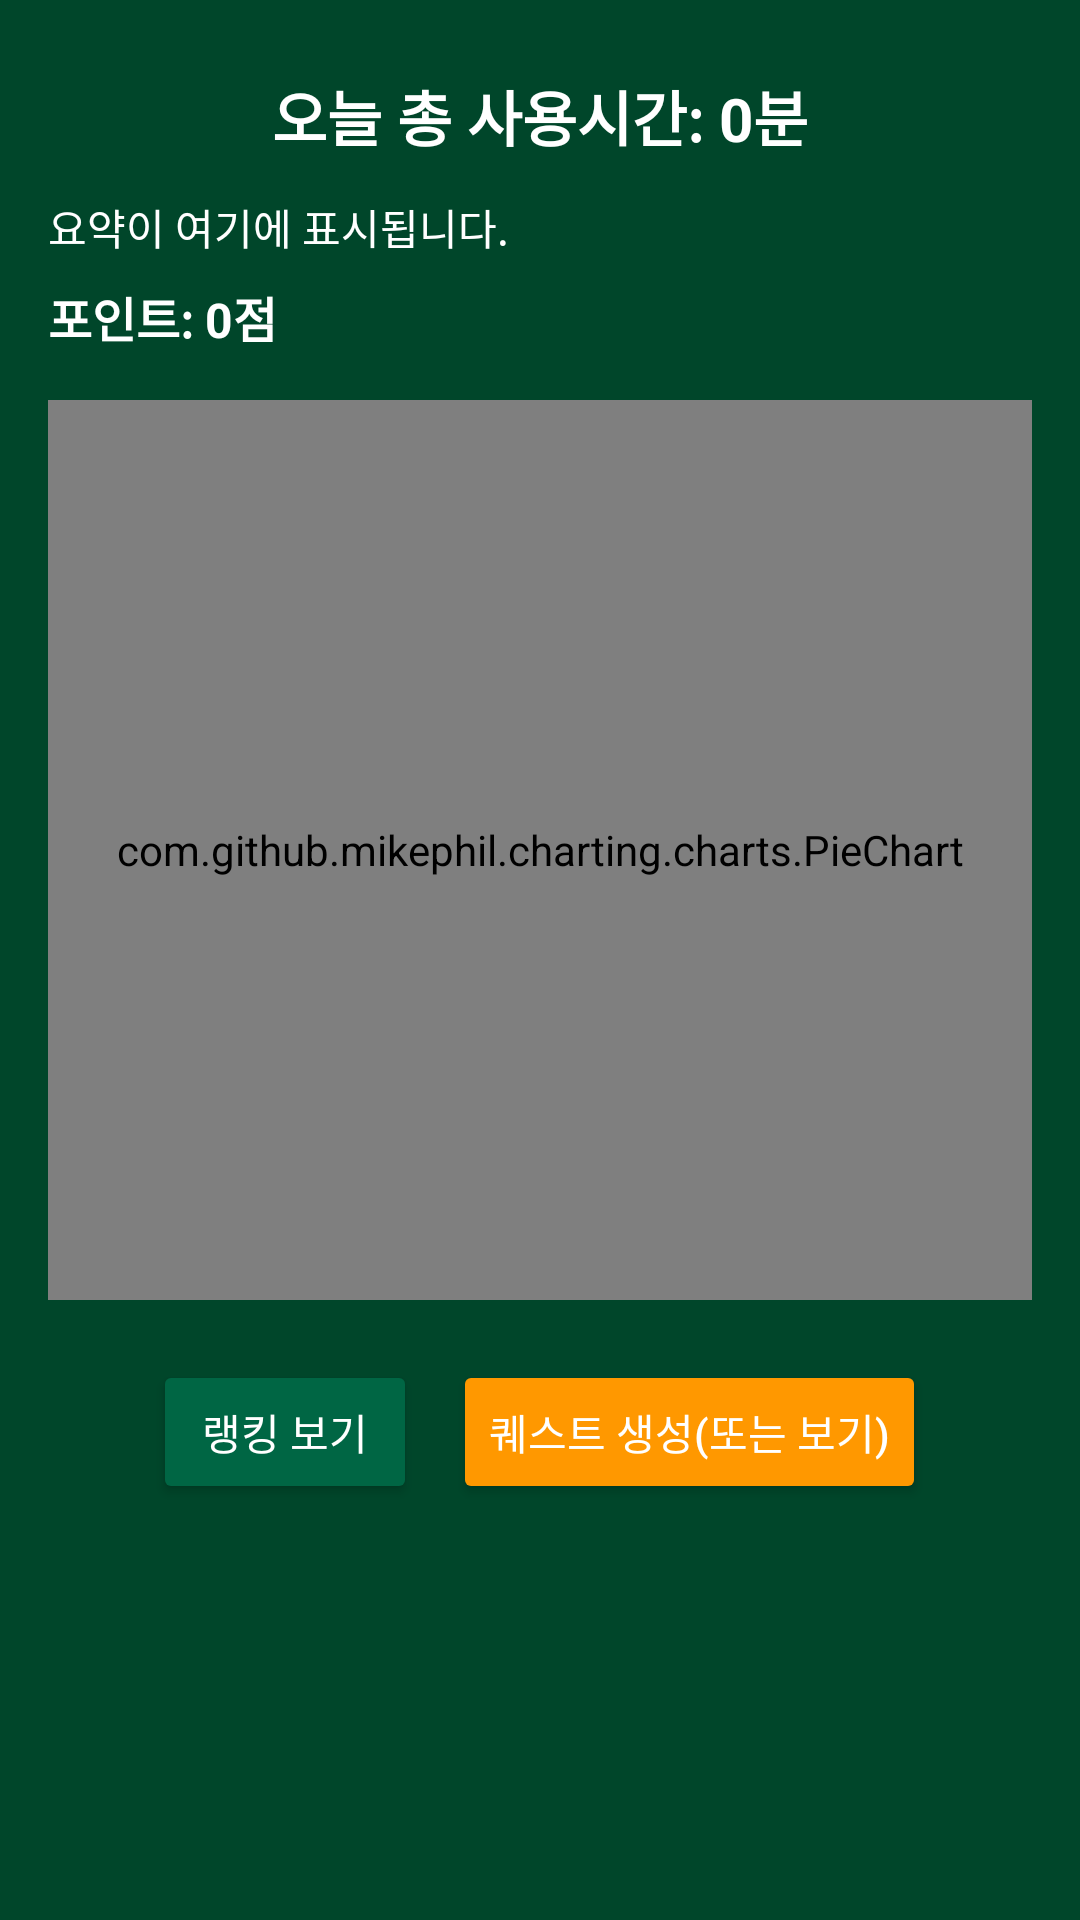

Layout XML and referenced resources for this Android screen:
<!-- AndroidManifest.xml: application theme Theme.AppTracker -->
<!-- res/layout/activity_dashboard.xml -->
<?xml version="1.0" encoding="utf-8"?>
<LinearLayout xmlns:android="http://schemas.android.com/apk/res/android"
    xmlns:tools="http://schemas.android.com/tools"
    android:id="@+id/layout_dashboard"
    android:layout_width="match_parent"
    android:layout_height="match_parent"
    android:orientation="vertical"
    android:padding="16dp"
    android:background="#00462A"
    tools:context=".MainActivity">

    
    <TextView
        android:id="@+id/tv_total_usage"
        android:layout_width="wrap_content"
        android:layout_height="wrap_content"
        android:text="오늘 총 사용시간: 0분"
        android:textColor="#FFFFFF"
        android:textSize="20sp"
        android:textStyle="bold"
        android:layout_gravity="center_horizontal"
        android:padding="8dp" />

    
    <TextView
        android:id="@+id/tv_summary"
        android:layout_width="match_parent"
        android:layout_height="wrap_content"
        android:text="요약이 여기에 표시됩니다."
        android:textColor="#FFFFFF"
        android:textSize="14sp"
        android:paddingTop="4dp"
        android:paddingBottom="8dp" />

    
    <TextView
        android:id="@+id/tv_points"
        android:layout_width="wrap_content"
        android:layout_height="wrap_content"
        android:text="포인트: 0점"
        android:textColor="#FFFFFF"
        android:textSize="16sp"
        android:textStyle="bold"
        android:paddingBottom="8dp" />

    
    <com.github.mikephil.charting.charts.PieChart
        android:id="@+id/pieChart"
        android:layout_width="match_parent"
        android:layout_height="300dp"
        android:layout_marginTop="8dp" />

    
    <LinearLayout
        android:layout_width="match_parent"
        android:layout_height="wrap_content"
        android:orientation="horizontal"
        android:gravity="center"
        android:layout_marginTop="20dp">

        <Button
            android:id="@+id/btn_ranking"
            android:layout_width="wrap_content"
            android:layout_height="wrap_content"
            android:text="랭킹 보기"
            android:backgroundTint="#006644"
            android:textColor="#FFFFFF"
            android:layout_marginEnd="12dp" />

        <Button
            android:id="@+id/btnQuest"
            android:layout_width="wrap_content"
            android:layout_height="wrap_content"
            android:text="퀘스트 생성(또는 보기)"
            android:backgroundTint="#FF9800"
            android:textColor="#FFFFFF" />
    </LinearLayout>

</LinearLayout>
<!-- resources referenced by this layout -->
<resources>
  <style name="Theme.AppTracker" parent="Theme.AppCompat.Light.NoActionBar">
          <item name="colorPrimary">@color/purple_500</item>
          <item name="colorPrimaryDark">@color/purple_700</item>
          <item name="colorAccent">@color/teal_200</item>
      </style>
  <!-- not gathered from this repository: default colours our renderer supplied (Android Studio template values) -->
  <color name="purple_500">#FF6200EE</color>
  <color name="purple_700">#FF3700B3</color>
  <color name="teal_200">#FF03DAC5</color>
</resources>
